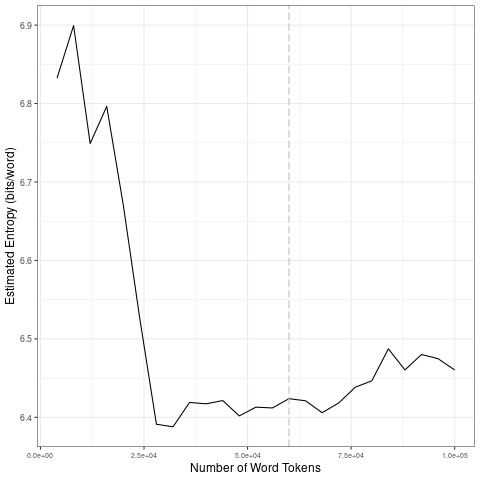

The table this chart was drawn from, first rows:
file, entropy.Corpus.Size, entropy.Entropy, sd.Corpus.Size, sd.SD
data/2021_by_en/2021-10-02_tokens_1-gram…, 4000, 6.832, 20000, 0.08625
data/2021_by_en/2021-10-02_tokens_1-gram…, 8000, 6.899, 40000, 0.05614
data/2021_by_en/2021-10-02_tokens_1-gram…, 12000, 6.749, 60000, 0.008686
data/2021_by_en/2021-10-02_tokens_1-gram…, 16000, 6.796, 80000, 0.01631
data/2021_by_en/2021-10-02_tokens_1-gram…, 20000, 6.671, 1e+05, 0.01199
data/2021_by_en/2021-10-02_tokens_1-gram…, 24000, 6.525, 20000, 0.08625
data/2021_by_en/2021-10-02_tokens_1-gram…, 28000, 6.391, 40000, 0.05614
data/2021_by_en/2021-10-02_tokens_1-gram…, 32000, 6.388, 60000, 0.008686
data/2021_by_en/2021-10-02_tokens_1-gram…, 36000, 6.419, 80000, 0.01631
data/2021_by_en/2021-10-02_tokens_1-gram…, 40000, 6.417, 1e+05, 0.01199
data/2021_by_en/2021-10-02_tokens_1-gram…, 44000, 6.421, 20000, 0.08625
data/2021_by_en/2021-10-02_tokens_1-gram…, 48000, 6.402, 40000, 0.05614
data/2021_by_en/2021-10-02_tokens_1-gram…, 52000, 6.413, 60000, 0.008686
data/2021_by_en/2021-10-02_tokens_1-gram…, 56000, 6.412, 80000, 0.01631
data/2021_by_en/2021-10-02_tokens_1-gram…, 60000, 6.424, 1e+05, 0.01199
data/2021_by_en/2021-10-02_tokens_1-gram…, 64000, 6.421, 20000, 0.08625
data/2021_by_en/2021-10-02_tokens_1-gram…, 68000, 6.406, 40000, 0.05614
data/2021_by_en/2021-10-02_tokens_1-gram…, 72000, 6.418, 60000, 0.008686
data/2021_by_en/2021-10-02_tokens_1-gram…, 76000, 6.438, 80000, 0.01631
data/2021_by_en/2021-10-02_tokens_1-gram…, 80000, 6.447, 1e+05, 0.01199
data/2021_by_en/2021-10-02_tokens_1-gram…, 84000, 6.487, 20000, 0.08625
data/2021_by_en/2021-10-02_tokens_1-gram…, 88000, 6.46, 40000, 0.05614
data/2021_by_en/2021-10-02_tokens_1-gram…, 92000, 6.48, 60000, 0.008686
data/2021_by_en/2021-10-02_tokens_1-gram…, 96000, 6.475, 80000, 0.01631
data/2021_by_en/2021-10-02_tokens_1-gram…, 1e+05, 6.46, 1e+05, 0.01199
